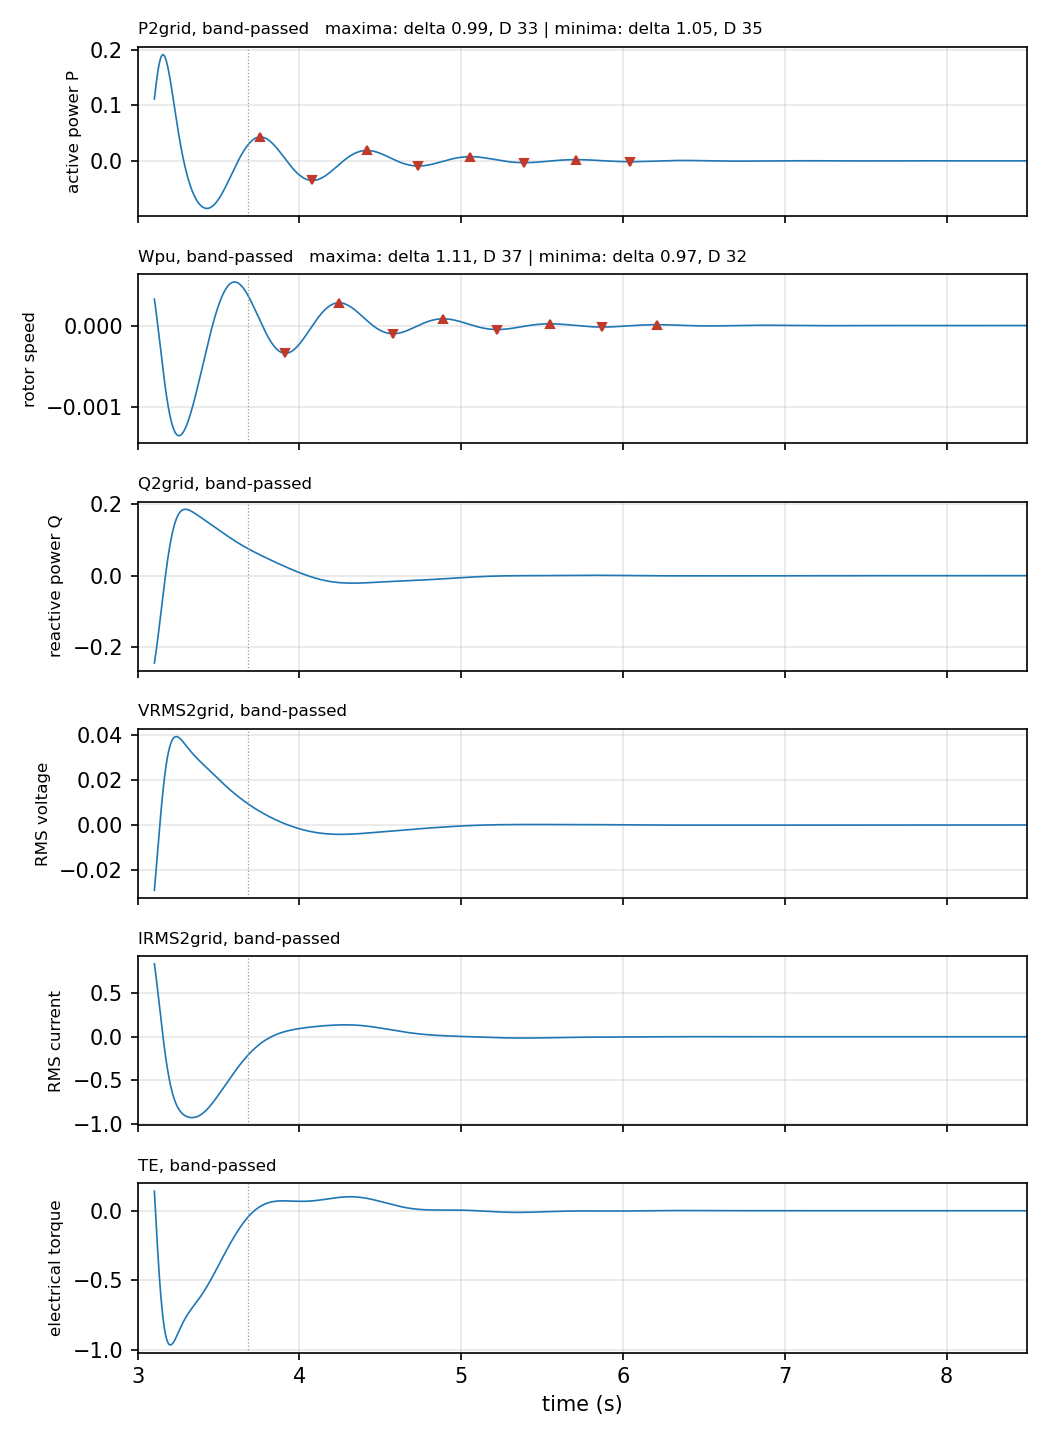

The data file committed next to this chart (first rows):
signal, peaks, n_peaks, delta, f_d_Hz, zeta, sigma_per_s, D_pu, note
P2grid, maxima, 4, 0.9948, 1.538, 0.1564, 1.53, 33.41, 
P2grid, minima, 4, 1.052, 1.527, 0.1652, 1.607, 35.1, 
Wpu, maxima, 4, 1.108, 1.526, 0.1736, 1.69, 36.91, 
Wpu, minima, 4, 0.9679, 1.532, 0.1522, 1.483, 32.39, 
Q2grid, maxima, 2, , , , , , fewer than three decaying peaks
Q2grid, minima, 3, , , , , , fewer than three decaying peaks
VRMS2grid, maxima, 2, , , , , , fewer than three decaying peaks
VRMS2grid, minima, 3, , , , , , fewer than three decaying peaks
IRMS2grid, maxima, 6, , , , , , fewer than three decaying peaks
IRMS2grid, minima, 3, , , , , , fewer than three decaying peaks
TE, maxima, 9, , , , , , fewer than three decaying peaks
TE, minima, 6, , , , , , fewer than three decaying peaks
